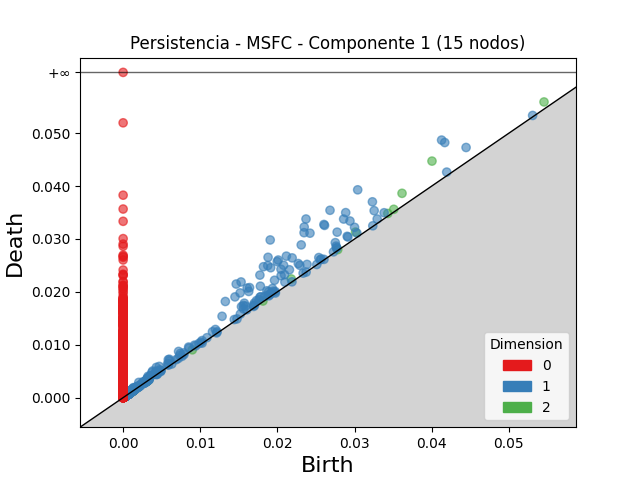

Data behind this chart, as committed beside it:
dimension, birth, death
2, 0.04004, 0.04473
2, 0.03615, 0.03864
2, 0.05456, 0.05591
2, 0.03013, 0.0313
2, 0.02179, 0.02244
2, 0.03508, 0.03561
2, 0.03431, 0.03483
2, 0.02782, 0.02799
2, 0.0008284, 0.0009861
2, 0.01812, 0.01827
2, 0.0007436, 0.0008889
2, 0.00087, 0.0009969
2, 0.001122, 0.001242
2, 0.003171, 0.003291
2, 0.0007448, 0.0008626
2, 0.003023, 0.00314
2, 0.0008197, 0.0009349
2, 0.0009161, 0.001028
2, 0.003299, 0.003403
2, 0.001104, 0.001207
2, 0.0008088, 0.0009026
2, 0.003097, 0.003188
2, 0.001406, 0.00149
2, 0.001772, 0.001856
2, 0.001119, 0.001198
2, 0.0008799, 0.0009588
2, 0.001067, 0.001144
2, 0.001101, 0.001178
2, 0.001121, 0.001198
2, 0.001223, 0.001298
2, 0.0009791, 0.001053
2, 0.0009011, 0.0009744
2, 0.001015, 0.001087
2, 0.008968, 0.009039
2, 0.0009563, 0.001026
2, 0.0008472, 0.0009142
2, 0.0007754, 0.0008422
2, 0.000936, 0.001002
2, 0.001922, 0.001988
2, 0.0008783, 0.0009428
2, 0.0006806, 0.0007442
2, 0.0008666, 0.0009295
2, 0.0009179, 0.0009796
2, 0.0005474, 0.000609
2, 0.0005822, 0.0006429
2, 0.0009958, 0.001056
2, 0.001258, 0.001317
2, 0.000748, 0.0008063
2, 0.0005455, 0.0006035
2, 0.0006289, 0.0006869
2, 0.0004864, 0.0005436
2, 0.0008379, 0.0008951
2, 0.0008477, 0.0009044
2, 0.001035, 0.00109
2, 0.001355, 0.00141
2, 0.001471, 0.001526
2, 0.0004208, 0.0004756
2, 0.001521, 0.001576
2, 0.0007483, 0.000802
2, 0.0004193, 0.0004726
... 12,396 more rows
